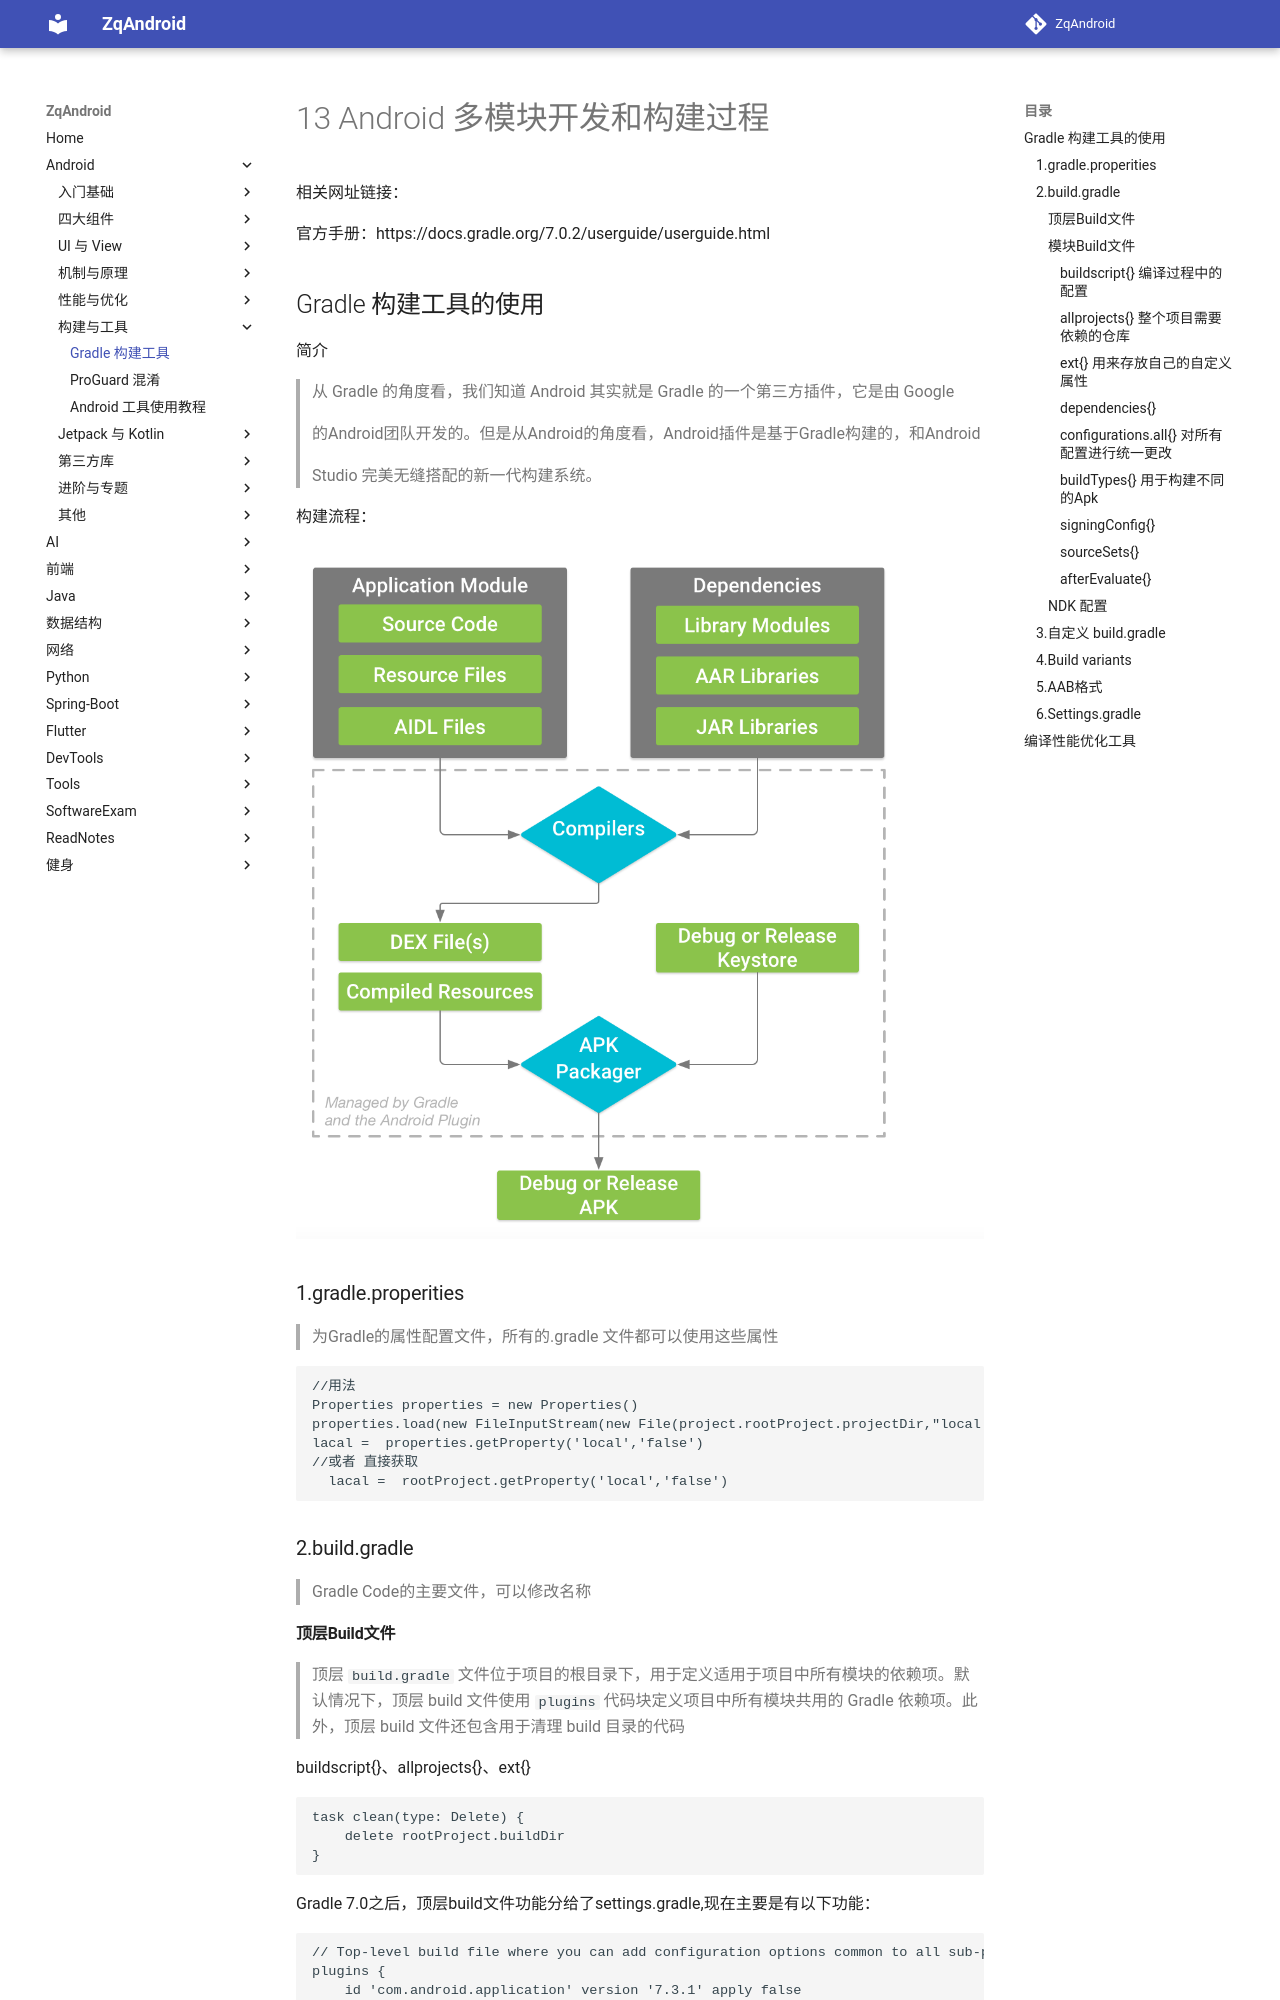

repository: zqLrr/ZqAndroid · page: Android/13 Gradle 构建工具的使用/index.html · generator: mkdocs

# 13  Android 多模块开发和构建过程

相关网址链接：

官方手册：https://docs.gradle.org/7.0.2/userguide/userguide.html

## Gradle 构建工具的使用

简介

>  从 Gradle 的角度看，我们知道 Android 其实就是 Gradle 的一个第三方插件，它是由 Google
>
>  的Android团队开发的。但是从Android的角度看，Android插件是基于Gradle构建的，和Android 
>
>  Studio 完美无缝搭配的新一代构建系统。

构建流程：

![image-20220916104434668](13 Gradle 构建工具的使用.assets/image-20220916104434668.png)

### 1.gradle.properities

> 为Gradle的属性配置文件，所有的.gradle 文件都可以使用这些属性

```java
//用法
Properties properties = new Properties()
properties.load(new FileInputStream(new File(project.rootProject.projectDir,"local.properties")));//gradle.properties的文件地址
lacal =  properties.getProperty('local','false')
//或者 直接获取
  lacal =  rootProject.getProperty('local','false')
```

### 2.build.gradle

> Gradle Code的主要文件，可以修改名称

#### 顶层Build文件

> 顶层 `build.gradle` 文件位于项目的根目录下，用于定义适用于项目中所有模块的依赖项。默认情况下，顶层 build 文件使用 `plugins` 代码块定义项目中所有模块共用的 Gradle 依赖项。此外，顶层 build 文件还包含用于清理 build 目录的代码

buildscript{}、allprojects{}、ext{}

```groovy
task clean(type: Delete) {
    delete rootProject.buildDir
}
```

Gradle 7.0之后，顶层build文件功能分给了settings.gradle,现在主要是有以下功能：

```groovy
// Top-level build file where you can add configuration options common to all sub-projects/modules.
plugins {
    id 'com.android.application' version '7.3.1' apply false
    id 'com.android.library' version '7.3.1' apply false
    id 'org.jetbrains.kotlin.android' version '1.7.20' apply false
}
```

在顶层模块直接指定了Gradle插件的版本。

#### 模块Build文件

常用操作

```groovy
//引用.gradle 文件
apply from: "filename.gradle"
//插件 library 声明
apply plugin: 'com.android.library'
```

Android常见五种插件id：

| plugin id               | 描述                                    |
| ----------------------- | --------------------------------------- |
| com.android.application | 应用程序插件，生成apk                   |
| com.android.library     | 库插件，生成aar，可供其它项目使用       |
| com.android.test        | 测试插件                                |
| com.android.feature     | 创建Android Instant App时需要用到的插件 |
| com.android.instantapp  | Android Instant App的入口               |

##### buildscript{} 编译过程中的配置
